Run: headless pygame with SDL's dummy video driver; simulated clock (each Clock.tick advances the game by its frame time, no real sleeping); random seed 0; keys injected as events and as key.get_pressed() state; no mouse input.
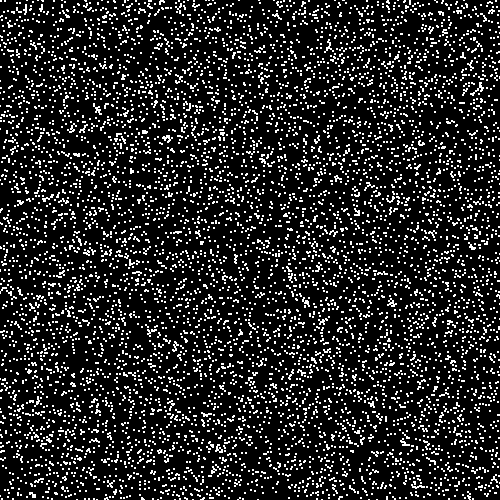
Frame 1 of 3 · flips 1–60 · no input
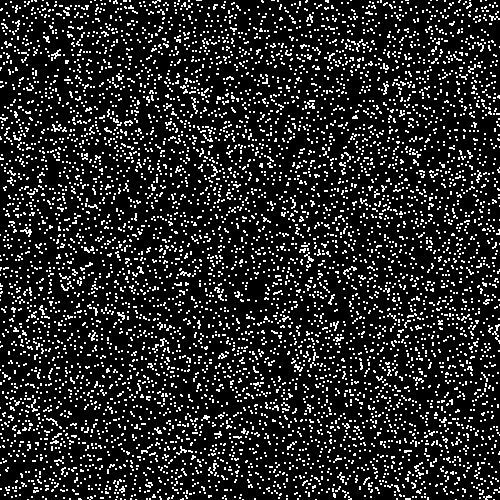
Frame 2 of 3 · flips 61–180 · tapped SPACE, RETURN · held RIGHT (→), D
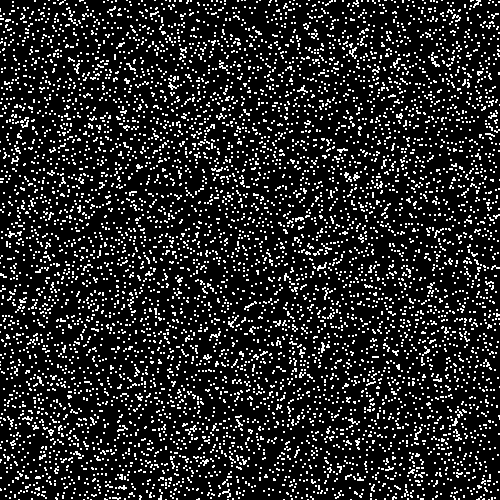
Frame 3 of 3 · flips 181–300 · held DOWN (↓), S

The pygame program that drew these frames:

import pygame
import random

pygame.init()
screen = pygame.display.set_mode((500, 500))
clock = pygame.time.Clock()
running = True
deltaTime = 0

particleList: list[pygame.Vector2] = []

for i in range(10000):
    particleList.append(pygame.Vector2(
        x = random.randint(0, 500),
        y = random.randint(0, 500)
    ))

while running:
    for event in pygame.event.get():
        if event.type == pygame.QUIT:
            running = False

    screen.fill("black")

    for particle in particleList:
        particle.x += random.choice([-1, 1])
        particle.y += random.choice([-1, 1])

        if particle.x < 0:
            particle.x = screen.get_width()
        elif particle.x > screen.get_width():
            particle.x = 0
        
        if particle.y < 0:
            particle.y = screen.get_height()
        elif particle.y > screen.get_width():
            particle.y = 0

        pygame.draw.circle(screen, "white", particle, 1)

    pygame.display.flip()

    deltaTime = clock.tick(60) / 1000

pygame.quit()
